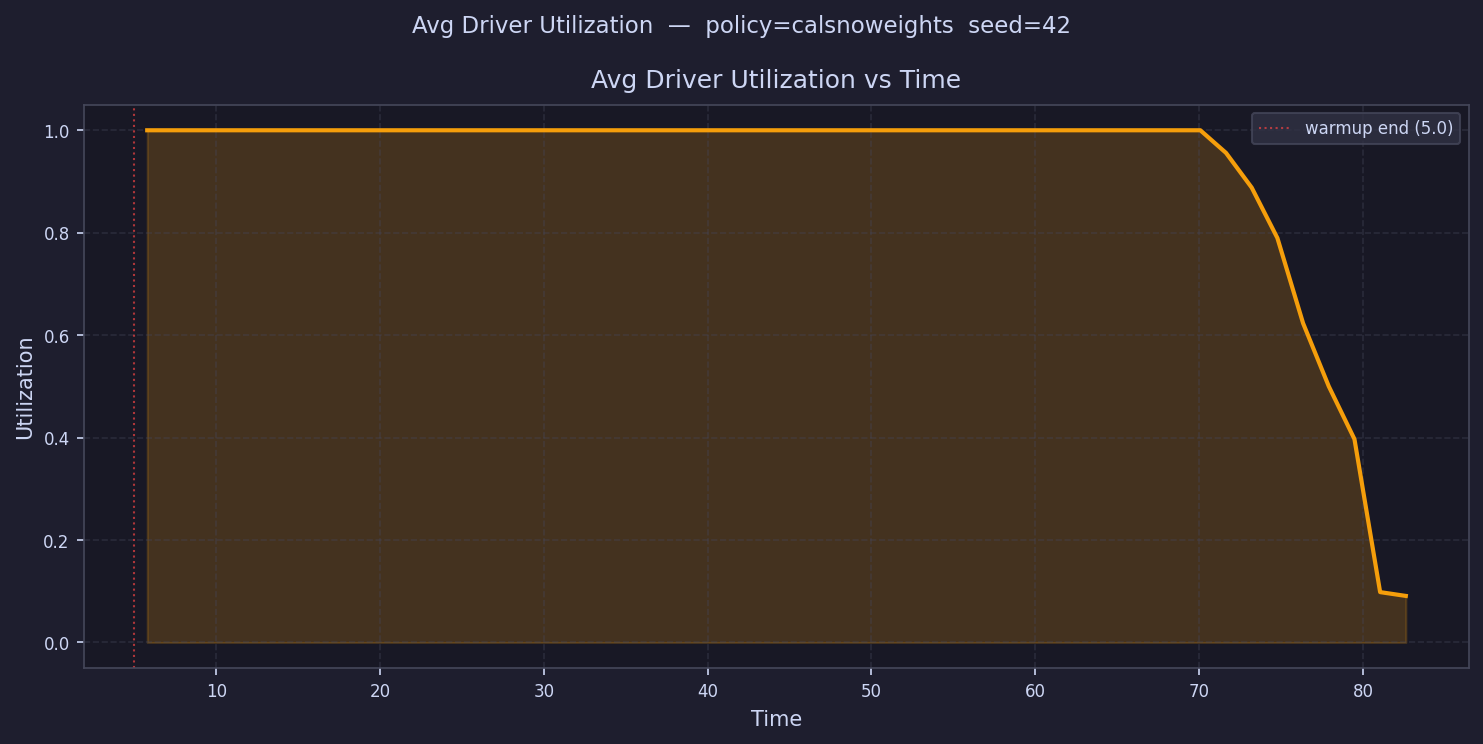

Values plotted in this chart, from the file beside it:
time, avg_driver_utilization
5.784, 1
7.352, 1
8.92, 1.0
10.49, 1.0
12.06, 1.0
13.62, 1
15.19, 1.0
16.76, 1.0
18.33, 1.0
19.9, 1.0
21.46, 1.0
23.03, 1.0
24.6, 1.0
26.17, 1.0
27.74, 1.0
29.31, 1.0
30.87, 1.0
32.44, 1.0
34.01, 1.0
35.58, 1.0
37.15, 1.0
38.71, 1.0
40.28, 1.0
41.85, 1.0
43.42, 1.0
44.99, 1.0
46.55, 1.0
48.12, 1.0
49.69, 1.0
51.26, 1.0
52.83, 1.0
54.39, 1.0
55.96, 1.0
57.53, 1.0
59.1, 1.0
60.67, 1.0
62.23, 1.0
63.8, 1.0
65.37, 1.0
66.94, 1.0
68.51, 1.0
70.07, 1.0
71.64, 0.9558
73.21, 0.888
74.78, 0.7896
76.35, 0.6233
77.92, 0.5002
79.48, 0.397
81.05, 0.09831
82.62, 0.09088
